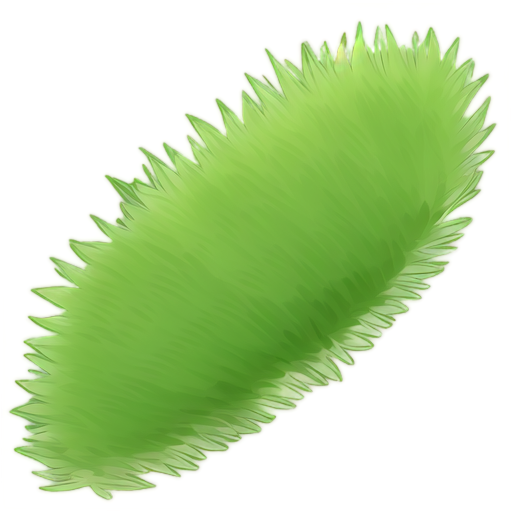
Generation parameters embedded in this image by AUTOMATIC1111 Stable Diffusion web UI or a fork of it (Forge, ...) (PNG 'parameters' text chunk):
A patch of short and evenly trimmed grass, 2D animation style, vibrant green tones with soft gradients, individual blades with realistic textures and natural variations, clean and minimalistic design, centered composition, no background, soft ambient lighting, natural and simple atmosphere, suitable for a standalone illustration
Steps: 20, Sampler: Euler a, Schedule type: Automatic, CFG scale: 7, Seed: 2280495150, Size: 512x512, Model hash: 481989b6f0, Model: AnythingXL_v50, layerdiffusion_enabled: True, layerdiffusion_method: (SD1.5) Only Generate Transparent Image (Attention Injection), layerdiffusion_weight: 1, layerdiffusion_ending_step: 1, layerdiffusion_fg_image: False, layerdiffusion_bg_image: False, layerdiffusion_blend_image: False, layerdiffusion_resize_mode: Crop and Resize, layerdiffusion_fg_additional_prompt: , layerdiffusion_bg_additional_prompt: , layerdiffusion_blend_additional_prompt: , Version: f2.0.1v1.10.1-previous-622-g1f140749